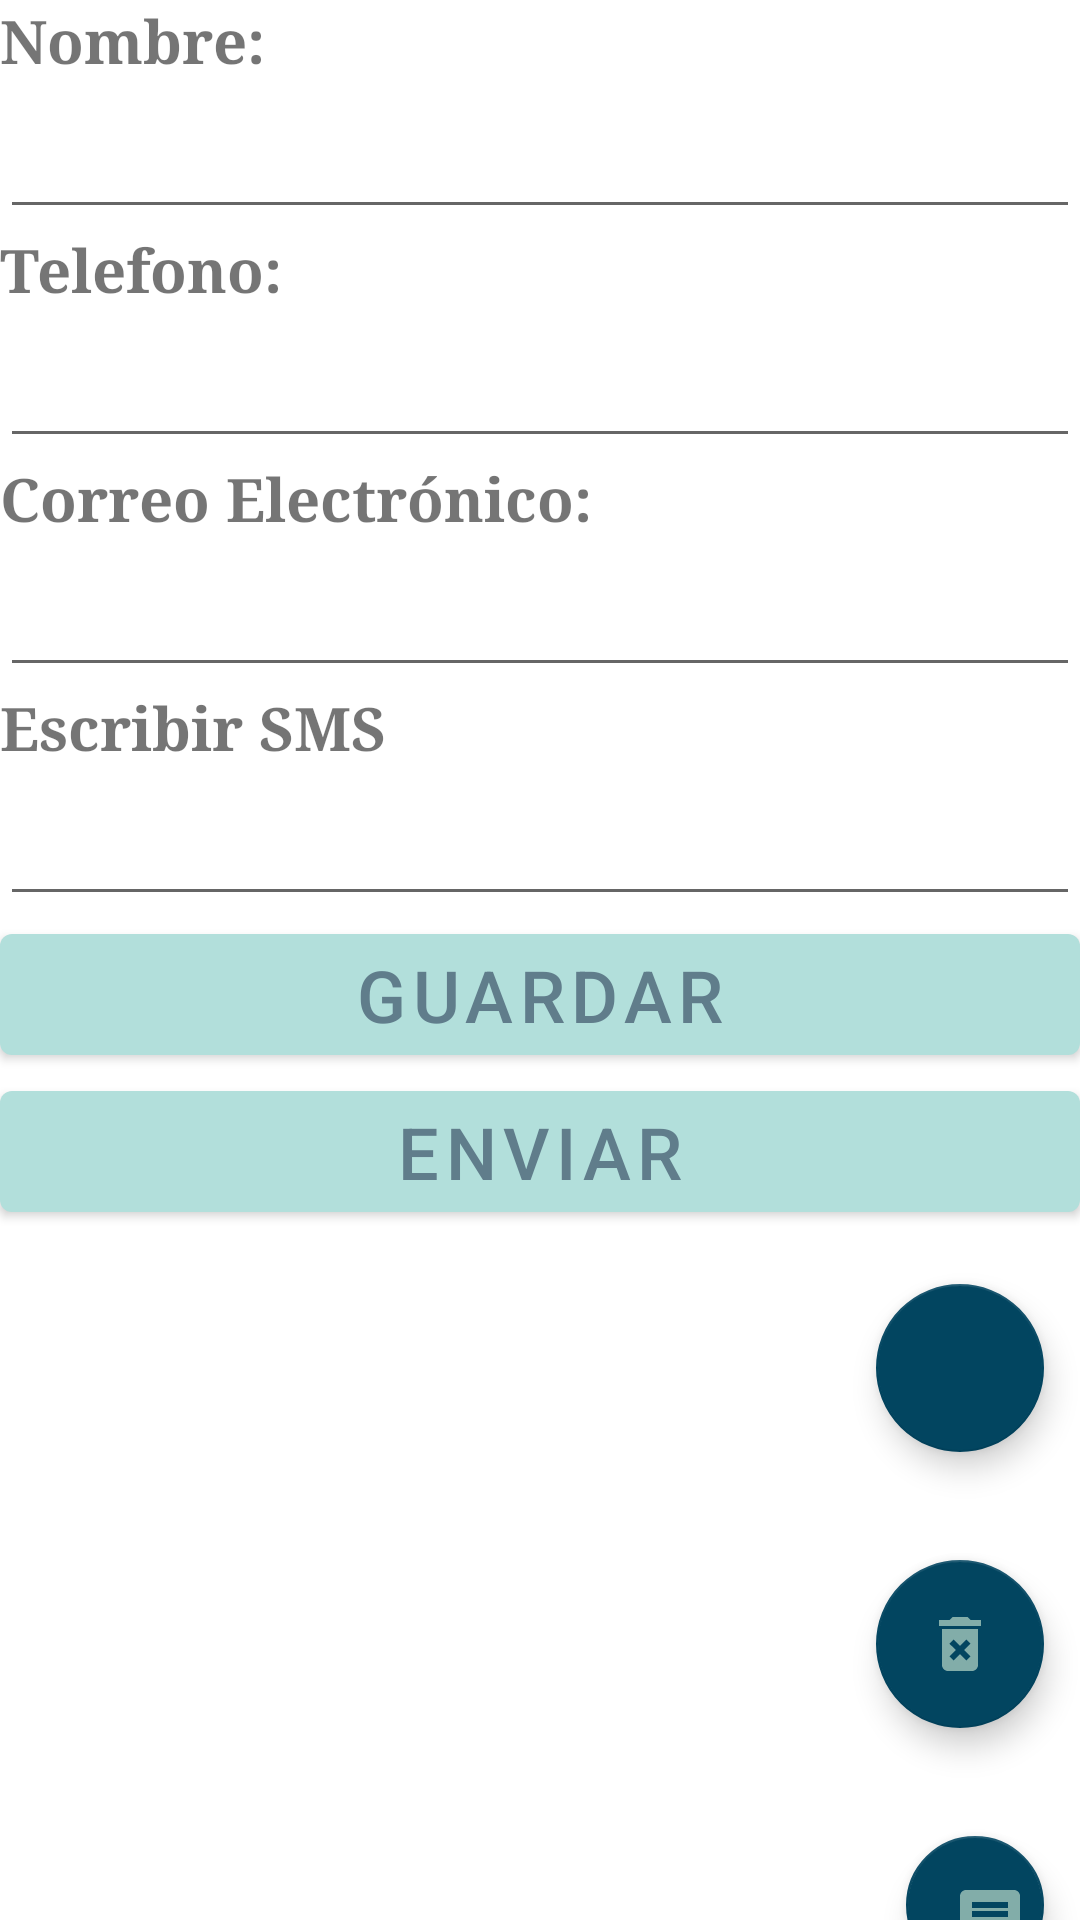

Layout XML and referenced resources for this Android screen:
<!-- AndroidManifest.xml: application theme Theme.ProyectoFinal -->
<!-- res/layout/activity_ver.xml -->
<?xml version="1.0" encoding="utf-8"?>
<LinearLayout xmlns:android="http://schemas.android.com/apk/res/android"
    xmlns:app="http://schemas.android.com/apk/res-auto"
    xmlns:tools="http://schemas.android.com/tools"
    android:layout_width="match_parent"
    android:layout_height="match_parent"
    android:orientation="vertical"
    tools:context=".VerActivity">

    <TextView
        android:id="@+id/viewNombres"
        android:layout_width="match_parent"
        android:layout_height="wrap_content"
        android:fontFamily="serif"
        android:text="@string/nombre"
        android:textSize="20sp"
        android:textStyle="bold"
        tools:ignore="SpeakableTextPresentCheck" />

    <EditText
        android:id="@+id/txtNombre"
        android:layout_width="match_parent"
        android:layout_height="wrap_content"
        android:autofillHints=""
        android:ems="10"
        android:inputType="textPersonName"
        android:labelFor="@+id/viewNombres"
        android:textColorHint="#78909C"
        android:textSize="24sp"
        tools:ignore="SpeakableTextPresentCheck" />

    <TextView
        android:id="@+id/viewTelefonos"
        android:layout_width="match_parent"
        android:layout_height="wrap_content"
        android:fontFamily="serif"
        android:text="@string/telefono"
        android:textSize="20sp"
        android:textStyle="bold"
        tools:ignore="SpeakableTextPresentCheck" />

    <EditText
        android:id="@+id/txtTelefono"
        android:layout_width="match_parent"
        android:layout_height="wrap_content"
        android:autofillHints=""
        android:ems="10"
        android:inputType="phone"
        android:labelFor="@+id/viewTelefonos"
        android:textColorHint="#78909C"
        android:textSize="24sp"
        tools:ignore="SpeakableTextPresentCheck" />

    <TextView
        android:id="@+id/viewCorreos"
        android:layout_width="match_parent"
        android:layout_height="wrap_content"
        android:fontFamily="serif"
        android:text="@string/correo_electr_nico"
        android:textSize="20sp"
        android:textStyle="bold" />

    <EditText
        android:id="@+id/txtCorreoElectronico"
        android:layout_width="match_parent"
        android:layout_height="wrap_content"
        android:autofillHints=""
        android:ems="10"
        android:inputType="textEmailAddress"
        android:labelFor="@+id/viewTelefonos"
        android:textColorHint="#78909C"
        android:textSize="24sp"
        tools:ignore="SpeakableTextPresentCheck" />

    <TextView
        android:id="@+id/viewSMS"
        android:layout_width="match_parent"
        android:layout_height="wrap_content"
        android:fontFamily="serif"
        android:text="@string/enviar_sms"
        android:textSize="20sp"
        android:textStyle="bold"
        tools:ignore="SpeakableTextPresentCheck" />

    <EditText
        android:id="@+id/txtSMS"
        android:layout_width="match_parent"
        android:layout_height="wrap_content"
        android:autofillHints=""
        android:ems="10"
        android:inputType="text"
        android:labelFor="@+id/viewSMS"
        android:textColorHint="#78909C"
        android:textSize="24sp"
        tools:ignore="SpeakableTextPresentCheck" />

    <Button
        android:id="@+id/btnGuardar"
        android:layout_width="match_parent"
        android:layout_height="wrap_content"
        android:text="@string/button"
        android:textColor="#607D8B"
        android:textSize="24sp" />

    <Button
        android:id="@+id/btnEnviarSms"
        android:layout_width="match_parent"
        android:layout_height="wrap_content"
        android:text="@string/enviar"
        android:textColor="#607D8B"
        android:textSize="24sp" />

    <com.google.android.material.floatingactionbutton.FloatingActionButton
        android:id="@+id/fabEditar"
        android:layout_width="match_parent"
        android:layout_height="wrap_content"
        android:layout_gravity="bottom|end"
        android:clickable="true"
        android:contentDescription="@string/todo"
        android:focusable="true"
        app:backgroundTint="#024560"
        app:srcCompat="@drawable/ic_edit"
        app:useCompatPadding="true"
        tools:ignore="DuplicateSpeakableTextCheck" />

    <com.google.android.material.floatingactionbutton.FloatingActionButton
        android:id="@+id/fabEliminar"
        android:layout_width="match_parent"
        android:layout_height="wrap_content"
        android:layout_gravity="bottom|end"
        android:clickable="true"
        android:contentDescription="TODO"
        app:backgroundTint="#024560"
        app:srcCompat="@drawable/ic_delete"
        app:useCompatPadding="true" />

    <com.google.android.material.floatingactionbutton.FloatingActionButton
        android:id="@+id/fabSms"
        android:layout_width="match_parent"
        android:layout_height="wrap_content"
        android:layout_gravity="bottom|end"
        android:clickable="true"
        android:contentDescription="TODO"
        app:backgroundTint="#024560"
        app:srcCompat="@drawable/ic_message"
        app:useCompatPadding="true" />
</LinearLayout>
<!-- resources referenced by this layout -->
<resources>
  <!-- drawable ic_delete (drawable) -->
  <vector android:height="24dp" android:tint="#D5D5DA"
      android:viewportHeight="24" android:viewportWidth="24"
      android:width="24dp" xmlns:android="http://schemas.android.com/apk/res/android">
      <path android:fillColor="@android:color/white" android:pathData="M6,19c0,1.1 0.9,2 2,2h8c1.1,0 2,-0.9 2,-2L18,7L6,7v12zM8.46,11.88l1.41,-1.41L12,12.59l2.12,-2.12 1.41,1.41L13.41,14l2.12,2.12 -1.41,1.41L12,15.41l-2.12,2.12 -1.41,-1.41L10.59,14l-2.13,-2.12zM15.5,4l-1,-1h-5l-1,1L5,4v2h14L19,4z"/>
  </vector>
  <!-- drawable ic_message (drawable) -->
  <vector android:height="24dp" android:tint="#D5D5DA"
      android:viewportHeight="24" android:viewportWidth="24"
      android:width="24dp" xmlns:android="http://schemas.android.com/apk/res/android">
      <path android:fillColor="@android:color/white" android:pathData="M20,2L4,2c-1.1,0 -1.99,0.9 -1.99,2L2,22l4,-4h14c1.1,0 2,-0.9 2,-2L22,4c0,-1.1 -0.9,-2 -2,-2zM18,14L6,14v-2h12v2zM18,11L6,11L6,9h12v2zM18,8L6,8L6,6h12v2z"/>
  </vector>
  <string name="button">Guardar</string>
  <string name="correo_electr_nico">Correo Electrónico:</string>
  <string name="enviar">Enviar</string>
  <string name="enviar_sms">Escribir SMS</string>
  <string name="nombre">Nombre:</string>
  <string name="telefono">Telefono:</string>
  <string name="todo">TODO</string>
  <style name="Theme.ProyectoFinal" parent="Theme.MaterialComponents.DayNight.DarkActionBar">
          
          <item name="colorPrimary">@color/colorPrimary</item>
          <item name="colorPrimaryVariant">@color/colorPrimaryDark</item>
          <item name="colorOnPrimary">@color/white</item>
          
          <item name="colorSecondary">@color/teal_200</item>
          <item name="colorSecondaryVariant">@color/teal_700</item>
          <item name="colorOnSecondary">@color/colorPrimaryDark</item>
          
          <item name="android:statusBarColor" tools:targetApi="l">?attr/colorPrimaryVariant</item>
          
      </style>
  <color name="colorPrimary">#b2dfdb</color>
  <color name="colorPrimaryDark">#82ada9</color>
  <color name="white">#FFFFFFFF</color>
  <color name="teal_200">#FF03DAC5</color>
  <color name="teal_700">#FF018786</color>
</resources>
